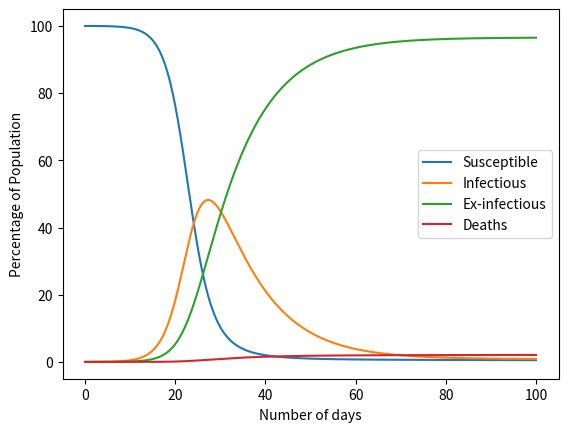

Here is the Python script that generated this plot:
import numpy as np
from matplotlib import pyplot as plt
from matplotlib.ticker import FuncFormatter


def xscale(x, pos):
    return int(x/10)

def yscale(y, pos):
    return int(y*100)

def base_sixd_model(init_vals, params, t):
    s, i, x, d = init_vals
    S, I, X, D = [s], [i], [x], [d]
    alpha, beta, gamma, theta = params
    dt = t[1] - t[0]
    for _ in t[1:]:
        s += -(beta*S[-1]*I[-1])*dt
        i += (beta*S[-1]*I[-1] - alpha*I[-1] - gamma*I[-1] + theta*X[-1])*dt
        x += (alpha*I[-1] - theta*X[-1])*dt
        d += (gamma*I[-1])*dt
        S.append(s)
        I.append(i)
        X.append(x)
        D.append(d)
    return np.stack([S, I, X, D]).T

# Define parameters
t_max = 100
dt = .1
t = np.linspace(0, t_max, int(t_max/dt) + 1)
N = 10000
init_vals = 1 - 1/N, 1/N, 0, 0
mortality_rate = 0.02
# the recovery rate includes death and actual recovery
recovery_rate = 0.1
# this is the reactivation parameter
theta = 0.00085
gamma = mortality_rate * recovery_rate
alpha = recovery_rate - gamma
beta = 0.5

params = alpha, beta, gamma, theta
results = base_sixd_model(init_vals, params, t)

# Simulate
fig, ax = plt.subplots()
grph = ax.plot(results)

x_formatter = FuncFormatter(xscale)
y_formatter = FuncFormatter(yscale)

ax.xaxis.set_major_formatter(x_formatter)
ax.yaxis.set_major_formatter(y_formatter)

plt.xlabel('Number of days')
plt.ylabel('Percentage of Population')

plt.legend(grph, ('Susceptible', 'Infectious', 'Ex-infectious', 'Deaths'))
plt.show()
